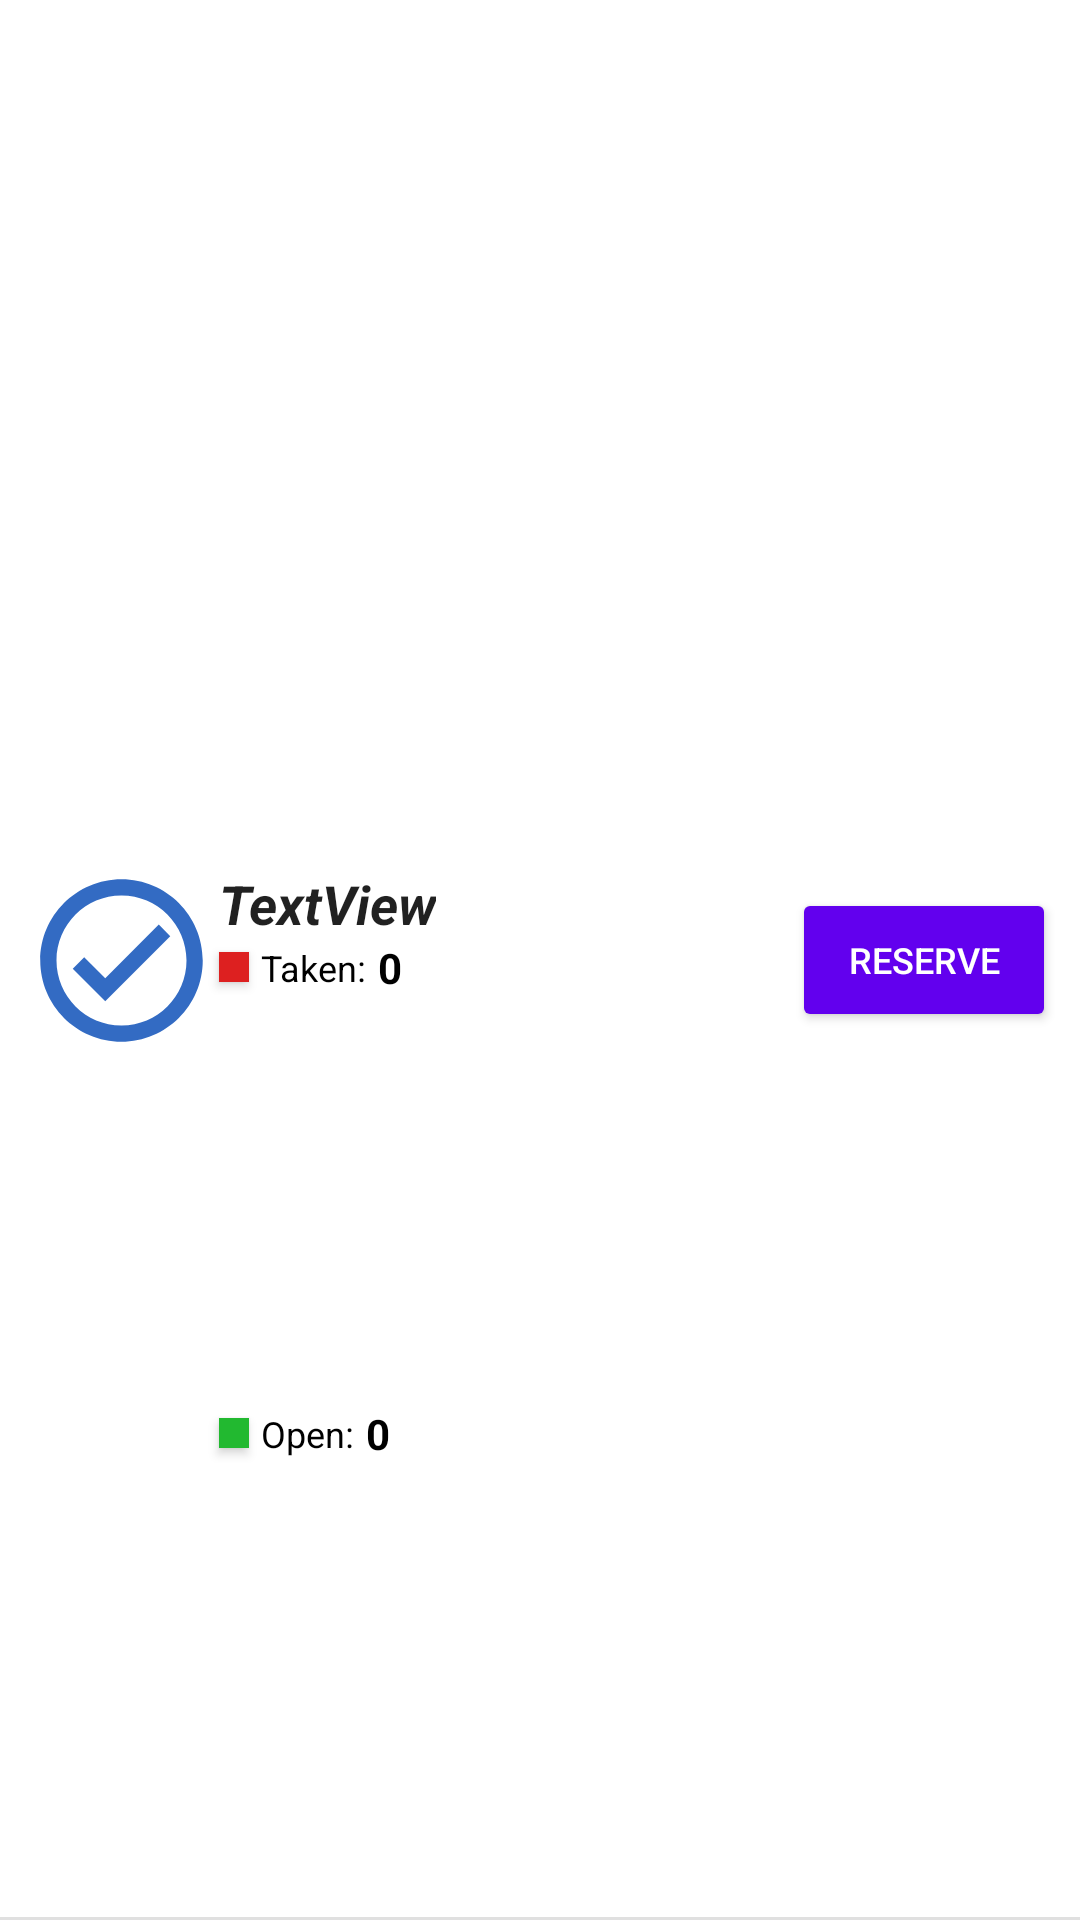

Produce the Android XML layout that renders to this screen, including the resource entries it uses.
<!-- AndroidManifest.xml: application theme Theme.AppCompat.Light.NoActionBar -->
<!-- res/layout/one_parking.xml -->
<?xml version="1.0" encoding="utf-8"?>
<androidx.constraintlayout.widget.ConstraintLayout xmlns:android="http://schemas.android.com/apk/res/android"
    xmlns:app="http://schemas.android.com/apk/res-auto"
    xmlns:tools="http://schemas.android.com/tools"
    android:id="@+id/takenSpotsText"
    android:layout_width="match_parent"
    android:layout_height="wrap_content"
    android:background="#FFFFFF">

    <ImageView
        android:id="@+id/ivh_parking_lot_icon"
        android:layout_width="65dp"
        android:layout_height="70dp"
        android:layout_marginStart="8dp"
        android:layout_marginTop="8dp"
        android:layout_marginBottom="8dp"
        android:contentDescription="@string/img_description"
        android:src="@drawable/ic_parking_lot_open_icon"
        app:layout_constraintBottom_toBottomOf="parent"
        app:layout_constraintStart_toStartOf="parent"
        app:layout_constraintTop_toTopOf="parent" />

    <TextView
        android:id="@+id/tvh_parking_name"
        android:layout_width="wrap_content"
        android:layout_height="wrap_content"
        android:layout_marginTop="4dp"
        android:text="TextView"
        android:textAppearance="@style/TextAppearance.AppCompat.Large"
        android:textSize="18sp"
        android:textStyle="bold|italic"
        app:layout_constraintStart_toEndOf="@+id/ivh_parking_lot_icon"
        app:layout_constraintTop_toTopOf="@+id/ivh_parking_lot_icon" />


    <TextView
        android:id="@+id/tvh_parking_spots_taken"
        android:layout_width="wrap_content"
        android:layout_height="wrap_content"
        android:layout_marginStart="4dp"
        android:text="0"
        android:textColor="@color/black"
        android:textSize="14sp"
        android:textStyle="bold"
        app:layout_constraintBottom_toBottomOf="@+id/textView"
        app:layout_constraintStart_toEndOf="@+id/textView"
        app:layout_constraintTop_toTopOf="@+id/textView" />

    <Button
        android:id="@+id/bvh_make_reservation"
        android:layout_width="wrap_content"
        android:layout_height="wrap_content"
        android:layout_marginEnd="8dp"
        android:backgroundTint="@color/design_default_color_primary"
        android:text="@string/create_reservation_btn"
        android:textColor="@color/cardview_light_background"
        android:textSize="12dp"
        app:layout_constraintBottom_toBottomOf="@+id/ivh_parking_lot_icon"
        app:layout_constraintEnd_toEndOf="parent"
        app:layout_constraintTop_toTopOf="@+id/ivh_parking_lot_icon" />

    <Button
        android:id="@+id/redSquare"
        android:layout_width="10dp"
        android:layout_height="10dp"
        android:layout_marginTop="4dp"
        android:background="@color/redish"
        android:clickable="false"
        android:text="@string/empty_field"
        app:layout_constraintStart_toEndOf="@+id/ivh_parking_lot_icon"
        app:layout_constraintTop_toBottomOf="@+id/tvh_parking_name" />

    <Button
        android:id="@+id/greenSquare"
        android:layout_width="10dp"
        android:layout_height="10dp"
        android:layout_marginTop="4dp"
        android:layout_marginBottom="16dp"
        android:background="@color/greenish"
        android:clickable="false"
        android:text="@string/empty_field"
        app:layout_constraintBottom_toBottomOf="parent"
        app:layout_constraintStart_toStartOf="@+id/redSquare"
        app:layout_constraintTop_toBottomOf="@+id/redSquare" />

    <TextView
        android:id="@+id/tvh_parking_spots_open"
        android:layout_width="wrap_content"
        android:layout_height="wrap_content"
        android:layout_marginStart="4dp"
        android:text="0"
        android:textColor="@color/black"
        android:textSize="14sp"
        android:textStyle="bold"
        app:layout_constraintBottom_toBottomOf="@+id/openSpotsText"
        app:layout_constraintStart_toEndOf="@+id/openSpotsText"
        app:layout_constraintTop_toTopOf="@+id/openSpotsText" />

    <TextView
        android:id="@+id/textView"
        android:layout_width="wrap_content"
        android:layout_height="wrap_content"
        android:layout_marginStart="4dp"
        android:text="@string/taken_spots_text"
        android:textColor="@color/black"
        android:textSize="12sp"
        app:layout_constraintBottom_toBottomOf="@+id/redSquare"
        app:layout_constraintStart_toEndOf="@+id/redSquare"
        app:layout_constraintTop_toTopOf="@+id/redSquare" />

    <TextView
        android:id="@+id/openSpotsText"
        android:layout_width="wrap_content"
        android:layout_height="wrap_content"
        android:layout_marginStart="4dp"
        android:text="@string/open_spots_text"
        android:textColor="@color/black"
        android:textSize="12sp"
        app:layout_constraintBottom_toBottomOf="@+id/greenSquare"
        app:layout_constraintStart_toEndOf="@+id/greenSquare"
        app:layout_constraintTop_toTopOf="@+id/greenSquare" />

    <View
        android:id="@+id/divider"
        android:layout_width="match_parent"
        android:layout_height="1dp"
        android:background="?android:attr/listDivider"
        app:layout_constraintBottom_toBottomOf="parent"
        app:layout_constraintEnd_toEndOf="parent"
        app:layout_constraintStart_toStartOf="parent" />


</androidx.constraintlayout.widget.ConstraintLayout>
<!-- resources referenced by this layout -->
<resources>
  <color name="black">#FF000000</color>
  <item name="greenish" type="color">#22B930</item>
  <item name="redish" type="color">#DD2020</item>
  <!-- drawable ic_parking_lot_open_icon (drawable-anydpi) -->
  <vector xmlns:android="http://schemas.android.com/apk/res/android"
      android:width="24dp"
      android:height="24dp"
      android:viewportWidth="24"
      android:viewportHeight="24"
      android:tint="#0046B4"
      android:alpha="0.8">
    <path
        android:fillColor="@android:color/white"
        android:pathData="M12,2C6.48,2 2,6.48 2,12s4.48,10 10,10 10,-4.48 10,-10S17.52,2 12,2zM12,20c-4.41,0 -8,-3.59 -8,-8s3.59,-8 8,-8 8,3.59 8,8 -3.59,8 -8,8zM16.59,7.58L10,14.17l-2.59,-2.58L6,13l4,4 8,-8z"/>
  </vector>
  <string name="create_reservation_btn">Reserve</string>
  <string name="empty_field"> </string>
  <string name="img_description">This is an image</string>
  <string name="open_spots_text">Open:</string>
  <string name="taken_spots_text">Taken:</string>
</resources>
